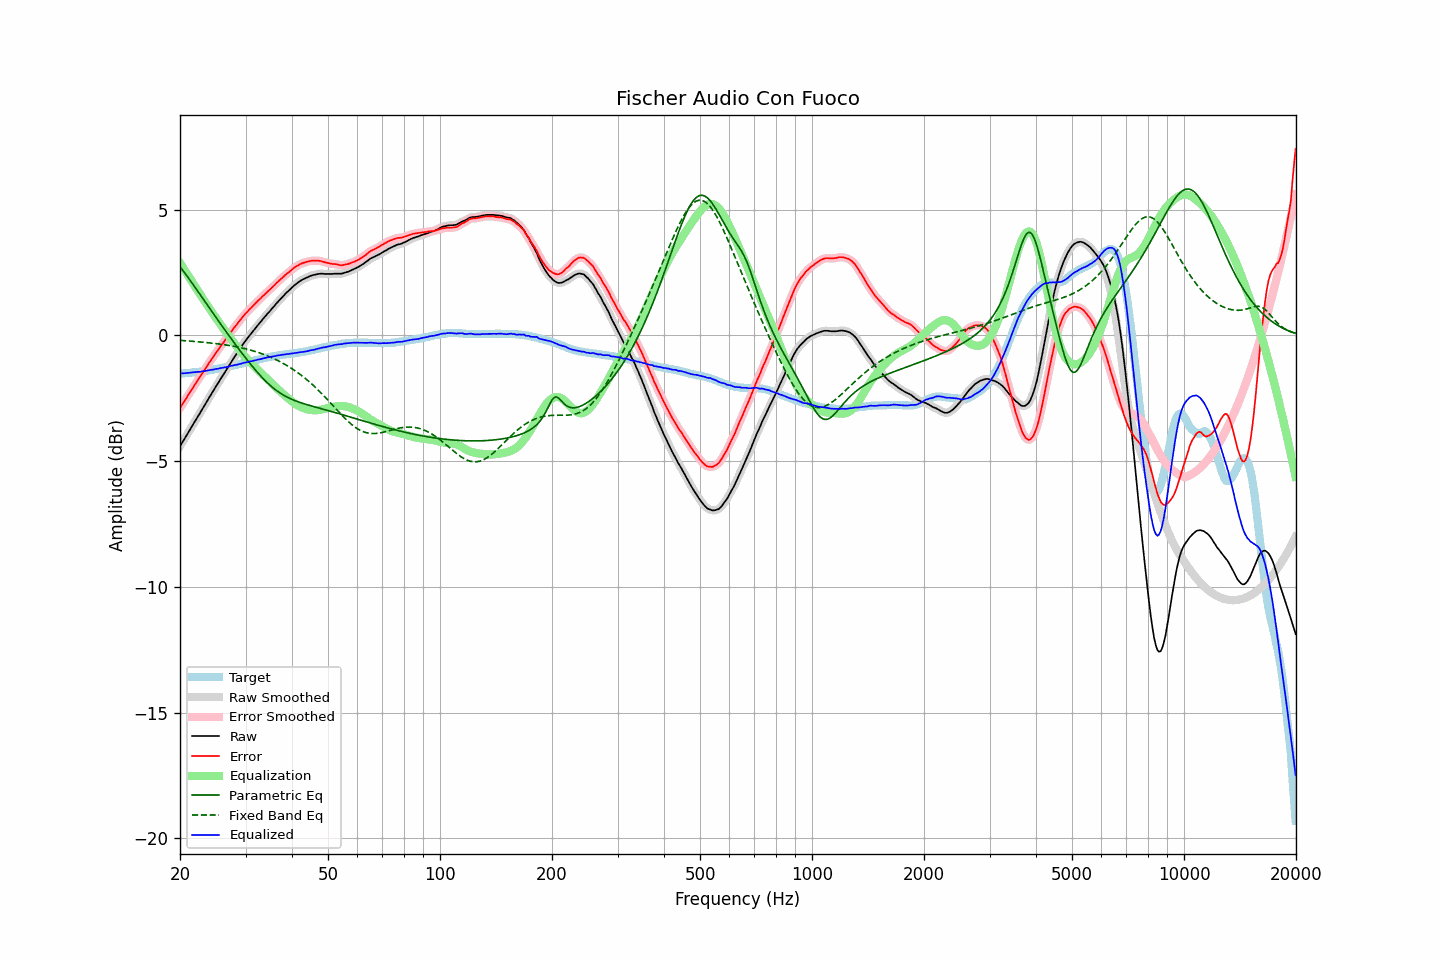

Values plotted in this chart, from the file beside it:
frequency, raw, error, smoothed, error_smoothed, equalization, parametric_eq, fixed_band_eq, equalized_raw, equalized_smoothed, target
20.00, -4.40, -2.89, -4.40, -2.88, 2.89, 2.73, -0.19, -1.52, -1.52, -1.52
20.20, -4.29, -2.78, -4.30, -2.79, 2.79, 2.65, -0.20, -1.51, -1.51, -1.52
20.40, -4.19, -2.69, -4.19, -2.69, 2.69, 2.57, -0.20, -1.51, -1.51, -1.51
20.61, -4.09, -2.59, -4.09, -2.59, 2.59, 2.48, -0.21, -1.50, -1.50, -1.50
20.81, -3.98, -2.49, -3.98, -2.49, 2.48, 2.39, -0.21, -1.50, -1.50, -1.50
21.02, -3.87, -2.39, -3.87, -2.38, 2.38, 2.31, -0.22, -1.49, -1.49, -1.49
21.23, -3.76, -2.28, -3.77, -2.29, 2.28, 2.22, -0.22, -1.48, -1.48, -1.49
21.44, -3.66, -2.19, -3.66, -2.18, 2.18, 2.13, -0.23, -1.48, -1.48, -1.48
21.66, -3.56, -2.09, -3.55, -2.08, 2.08, 2.04, -0.23, -1.47, -1.47, -1.47
21.87, -3.44, -1.98, -3.45, -1.98, 1.98, 1.95, -0.24, -1.46, -1.46, -1.47
22.09, -3.34, -1.89, -3.34, -1.88, 1.88, 1.86, -0.24, -1.46, -1.46, -1.46
22.31, -3.23, -1.79, -3.24, -1.79, 1.79, 1.77, -0.25, -1.45, -1.45, -1.45
22.54, -3.14, -1.69, -3.13, -1.69, 1.69, 1.67, -0.25, -1.45, -1.44, -1.45
22.76, -3.02, -1.59, -3.02, -1.59, 1.59, 1.58, -0.26, -1.43, -1.44, -1.44
22.99, -2.91, -1.49, -2.92, -1.49, 1.49, 1.49, -0.27, -1.42, -1.43, -1.43
23.22, -2.81, -1.40, -2.81, -1.39, 1.39, 1.40, -0.27, -1.42, -1.42, -1.42
23.45, -2.70, -1.30, -2.70, -1.30, 1.30, 1.30, -0.28, -1.41, -1.41, -1.41
23.69, -2.60, -1.20, -2.60, -1.20, 1.20, 1.21, -0.29, -1.40, -1.40, -1.40
23.92, -2.48, -1.10, -2.49, -1.10, 1.10, 1.12, -0.29, -1.38, -1.38, -1.39
24.16, -2.38, -1.01, -2.38, -1.01, 1.01, 1.03, -0.30, -1.38, -1.37, -1.38
24.40, -2.27, -0.91, -2.28, -0.91, 0.91, 0.94, -0.31, -1.36, -1.36, -1.37
24.65, -2.18, -0.83, -2.17, -0.82, 0.82, 0.84, -0.31, -1.36, -1.35, -1.35
24.89, -2.06, -0.73, -2.07, -0.73, 0.73, 0.75, -0.32, -1.34, -1.34, -1.34
25.14, -1.96, -0.64, -1.96, -0.64, 0.64, 0.66, -0.33, -1.33, -1.33, -1.33
25.39, -1.86, -0.55, -1.86, -0.54, 0.55, 0.57, -0.34, -1.32, -1.31, -1.32
25.65, -1.76, -0.45, -1.76, -0.45, 0.46, 0.48, -0.35, -1.30, -1.30, -1.31
25.91, -1.66, -0.37, -1.66, -0.37, 0.37, 0.39, -0.35, -1.29, -1.29, -1.29
26.16, -1.55, -0.28, -1.55, -0.28, 0.28, 0.30, -0.36, -1.28, -1.28, -1.28
26.43, -1.46, -0.19, -1.46, -0.19, 0.19, 0.21, -0.37, -1.27, -1.27, -1.27
26.69, -1.35, -0.10, -1.35, -0.10, 0.10, 0.12, -0.38, -1.26, -1.26, -1.26
26.96, -1.26, -0.02, -1.25, -0.01, 0.01, 0.03, -0.39, -1.24, -1.24, -1.24
27.23, -1.15, 0.08, -1.15, 0.08, -0.08, -0.05, -0.40, -1.22, -1.22, -1.23
27.50, -1.05, 0.16, -1.04, 0.16, -0.16, -0.14, -0.41, -1.21, -1.21, -1.21
27.77, -0.94, 0.25, -0.94, 0.25, -0.25, -0.23, -0.43, -1.19, -1.19, -1.20
28.05, -0.84, 0.33, -0.85, 0.33, -0.33, -0.32, -0.44, -1.18, -1.18, -1.18
28.33, -0.75, 0.41, -0.75, 0.41, -0.42, -0.40, -0.45, -1.17, -1.17, -1.17
28.62, -0.66, 0.49, -0.65, 0.49, -0.50, -0.49, -0.46, -1.15, -1.15, -1.15
28.90, -0.55, 0.58, -0.56, 0.58, -0.58, -0.57, -0.48, -1.13, -1.14, -1.14
29.19, -0.46, 0.65, -0.46, 0.66, -0.66, -0.66, -0.49, -1.12, -1.12, -1.12
29.48, -0.36, 0.74, -0.37, 0.74, -0.73, -0.74, -0.50, -1.10, -1.10, -1.11
29.78, -0.28, 0.81, -0.28, 0.81, -0.81, -0.83, -0.52, -1.08, -1.08, -1.09
30.08, -0.19, 0.89, -0.19, 0.89, -0.88, -0.91, -0.53, -1.07, -1.07, -1.08
30.38, -0.11, 0.95, -0.11, 0.95, -0.95, -0.99, -0.55, -1.06, -1.06, -1.06
30.68, -0.02, 1.02, -0.02, 1.02, -1.02, -1.07, -0.57, -1.05, -1.05, -1.05
30.99, 0.05, 1.08, 0.05, 1.08, -1.09, -1.15, -0.58, -1.03, -1.03, -1.03
31.30, 0.13, 1.15, 0.13, 1.15, -1.15, -1.23, -0.60, -1.02, -1.02, -1.02
31.61, 0.22, 1.21, 0.21, 1.21, -1.22, -1.30, -0.62, -1.00, -1.00, -1.00
31.93, 0.29, 1.28, 0.30, 1.28, -1.28, -1.38, -0.64, -0.99, -0.98, -0.99
32.24, 0.38, 1.34, 0.37, 1.34, -1.34, -1.45, -0.66, -0.97, -0.97, -0.97
32.57, 0.45, 1.41, 0.45, 1.41, -1.41, -1.53, -0.68, -0.95, -0.95, -0.96
32.89, 0.53, 1.46, 0.53, 1.47, -1.47, -1.60, -0.70, -0.94, -0.94, -0.94
33.22, 0.61, 1.53, 0.61, 1.53, -1.53, -1.67, -0.73, -0.92, -0.92, -0.93
33.55, 0.69, 1.59, 0.68, 1.59, -1.59, -1.73, -0.75, -0.90, -0.91, -0.91
33.89, 0.76, 1.65, 0.76, 1.65, -1.65, -1.80, -0.78, -0.90, -0.89, -0.90
34.23, 0.83, 1.71, 0.83, 1.71, -1.71, -1.86, -0.80, -0.88, -0.88, -0.88
34.57, 0.91, 1.77, 0.90, 1.77, -1.77, -1.92, -0.83, -0.87, -0.87, -0.87
34.92, 0.97, 1.83, 0.98, 1.83, -1.83, -1.98, -0.85, -0.86, -0.85, -0.86
35.27, 1.05, 1.89, 1.05, 1.89, -1.89, -2.03, -0.88, -0.84, -0.84, -0.84
35.62, 1.12, 1.95, 1.13, 1.95, -1.96, -2.09, -0.91, -0.83, -0.83, -0.83
35.97, 1.20, 2.01, 1.20, 2.02, -2.02, -2.14, -0.94, -0.82, -0.82, -0.82
... 635 more rows
